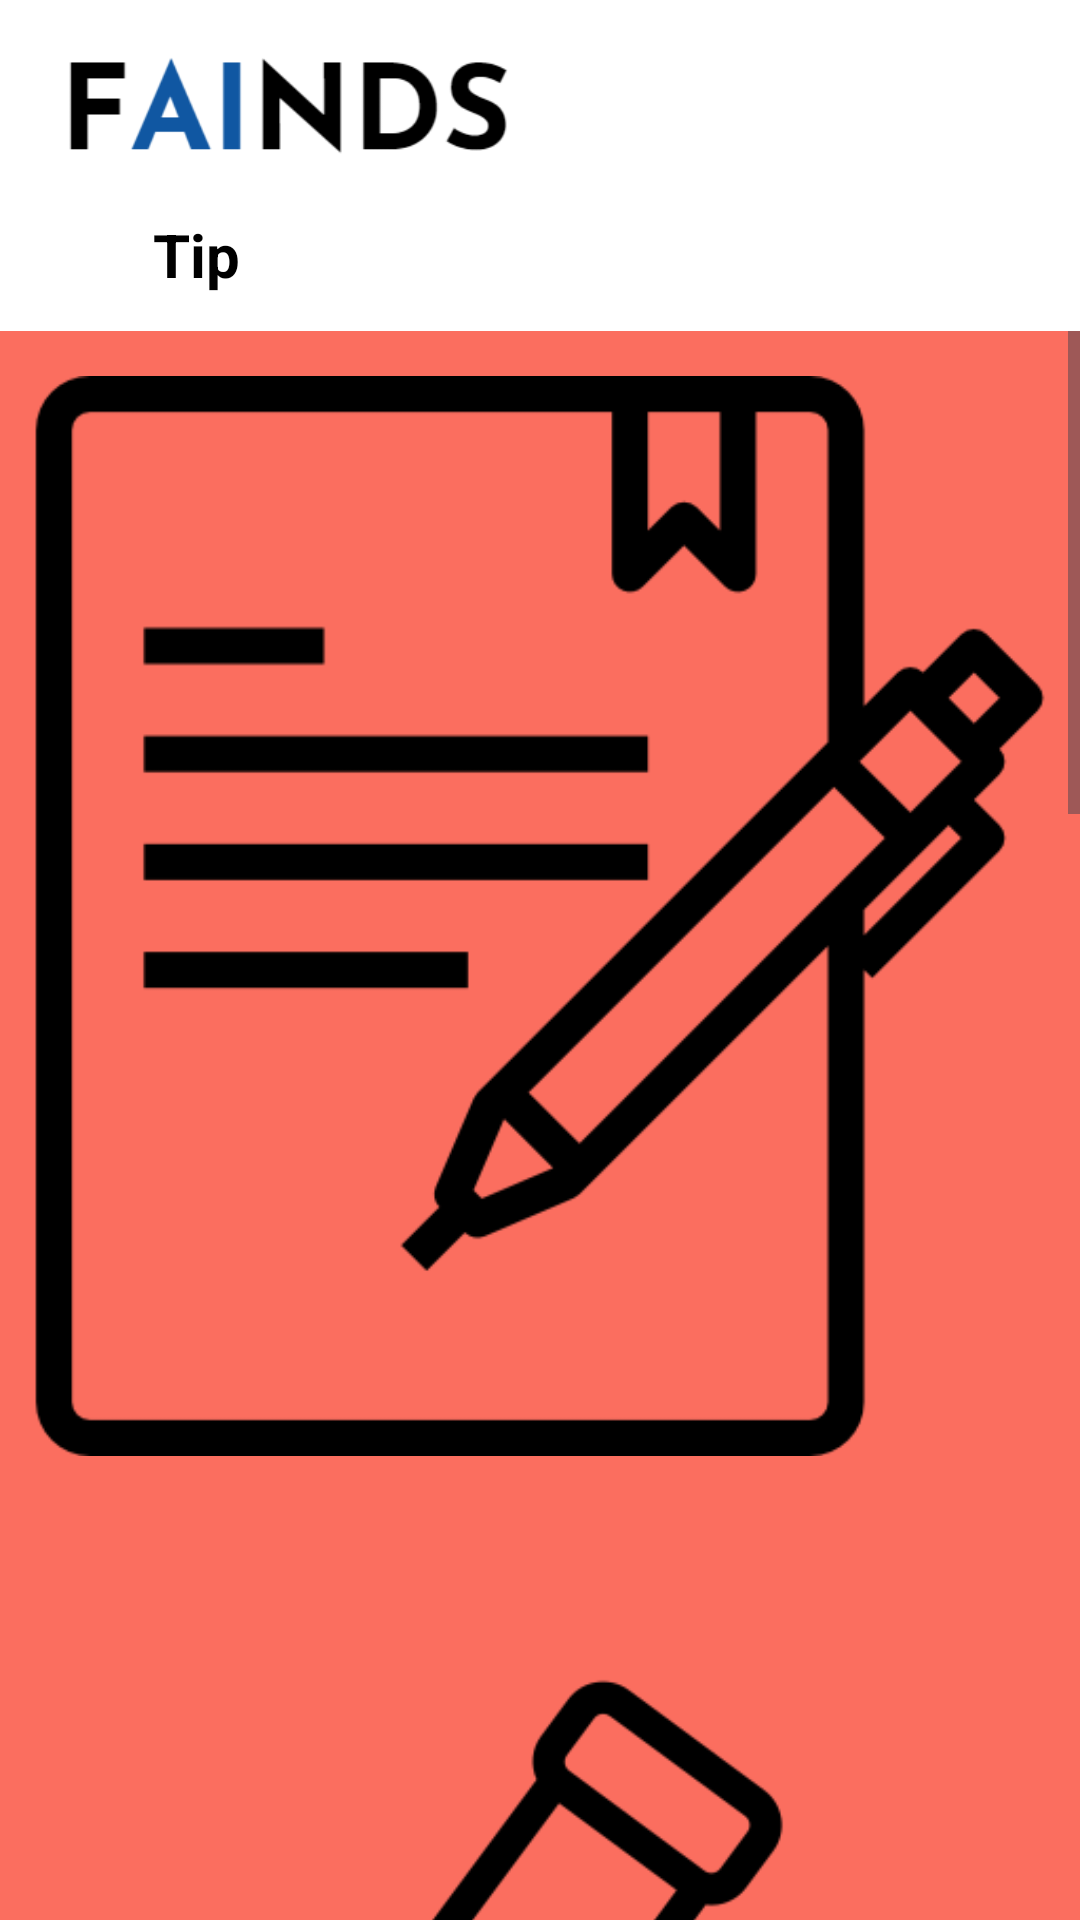

Android layout source for this screen:
<!-- AndroidManifest.xml: application theme Theme.FAINDSApplication -->
<!-- res/layout/activity_tip.xml -->
<?xml version="1.0" encoding="utf-8"?>
<androidx.constraintlayout.widget.ConstraintLayout xmlns:android="http://schemas.android.com/apk/res/android"
    xmlns:app="http://schemas.android.com/apk/res-auto"
    xmlns:tools="http://schemas.android.com/tools"
    android:layout_width="match_parent"
    android:layout_height="match_parent"
    android:background="@color/white"
    tools:context=".TipActivity">

    <androidx.constraintlayout.widget.Guideline
        android:id="@+id/guideline13"
        android:layout_width="wrap_content"
        android:layout_height="wrap_content"
        android:orientation="horizontal"
        app:layout_constraintGuide_percent="0.17236662" />

    <androidx.constraintlayout.widget.Guideline
        android:id="@+id/guideline11"
        android:layout_width="wrap_content"
        android:layout_height="wrap_content"
        android:orientation="horizontal"
        app:layout_constraintGuide_begin="59dp" />

    <ImageView
        android:id="@+id/imgLogo4"
        android:layout_width="160dp"
        android:layout_height="40dp"
        android:layout_marginStart="16dp"
        android:layout_marginTop="16dp"
        app:layout_constraintBottom_toTopOf="@+id/guideline16"
        app:layout_constraintStart_toStartOf="parent"
        app:layout_constraintTop_toTopOf="parent"
        app:layout_constraintVertical_bias="0.0"
        app:srcCompat="@drawable/logo_new" />

    <ImageView
        android:id="@+id/imgBack4"
        android:layout_width="35dp"
        android:layout_height="35dp"
        app:layout_constraintBottom_toTopOf="@+id/guideline13"
        app:layout_constraintStart_toStartOf="@+id/imgLogo4"
        app:layout_constraintTop_toTopOf="@+id/guideline11"
        app:srcCompat="@drawable/icon_back" />

    <TextView
        android:id="@+id/textView45"
        android:layout_width="wrap_content"
        android:layout_height="wrap_content"
        android:text="Tip"
        android:textColor="@color/black"
        android:textSize="20dp"
        android:textStyle="bold"
        app:layout_constraintBottom_toBottomOf="@+id/imgBack4"
        app:layout_constraintStart_toEndOf="@+id/imgBack4"
        app:layout_constraintTop_toTopOf="@+id/imgBack4" />

    <ScrollView
        android:layout_width="0dp"
        android:layout_height="0dp"
        app:layout_constraintBottom_toBottomOf="parent"
        app:layout_constraintEnd_toEndOf="parent"
        app:layout_constraintHorizontal_bias="0.0"
        app:layout_constraintStart_toStartOf="parent"
        app:layout_constraintTop_toTopOf="@+id/guideline13"
        app:layout_constraintVertical_bias="1.0">

        <LinearLayout
            android:id="@+id/linearLayout"
            android:layout_width="match_parent"
            android:layout_height="match_parent"
            android:background="@color/white"
            android:orientation="vertical">

            <ImageView
                android:id="@+id/imageView3"
                android:layout_width="wrap_content"
                android:layout_height="380dp"
                android:background="@color/tip_red"
                android:backgroundTint="@color/tip_red"
                android:paddingTop="10dp"
                app:srcCompat="@drawable/tip_1"
                tools:layout_conversion_absoluteHeight="300dp"
                tools:layout_conversion_absoluteWidth="362dp"
                tools:layout_editor_absoluteX="0dp"
                tools:layout_editor_absoluteY="130dp" />

            <TextView
                android:layout_width="match_parent"
                android:layout_height="wrap_content"
                android:background="@color/tip_red" />

            <ImageView
                android:id="@+id/imageView9"
                android:layout_width="wrap_content"
                android:layout_height="380dp"
                android:background="@color/tip_red"
                app:srcCompat="@drawable/tip_2" />

            <TextView
                android:id="@+id/textView15"
                android:layout_width="match_parent"
                android:layout_height="wrap_content"
                android:background="@color/tip_red" />

            <ImageView
                android:id="@+id/imageView11"
                android:layout_width="wrap_content"
                android:layout_height="380dp"
                android:background="@color/tip_red"
                app:srcCompat="@drawable/tip_3" />

            <TextView
                android:id="@+id/textView16"
                android:layout_width="match_parent"
                android:layout_height="wrap_content"
                android:background="@color/tip_red" />

            <ImageView
                android:id="@+id/imageView19"
                android:layout_width="match_parent"
                android:layout_height="380dp"
                android:background="@color/tip_red"
                app:srcCompat="@drawable/tip_4" />

            <Button
                android:id="@+id/btnWorkRepo1"
                android:layout_width="wrap_content"
                android:layout_height="wrap_content"
                android:layout_marginStart="100dp"
                android:layout_marginTop="15dp"
                android:layout_marginEnd="100dp"
                android:layout_marginBottom="10dp"
                android:backgroundTint="@color/btnBlue"
                android:text="표준 근로 계약서 다운로드"
                android:textAlignment="center"
                android:textSize="14dp"
                android:textStyle="bold"
                app:cornerRadius="10dp"
                tools:layout_conversion_absoluteHeight="48dp"
                tools:layout_conversion_absoluteWidth="202dp"
                tools:layout_editor_absoluteX="100dp"
                tools:layout_editor_absoluteY="1272dp" />

            <Button
                android:id="@+id/btnWorkRepo2"
                android:layout_width="wrap_content"
                android:layout_height="wrap_content"
                android:layout_marginStart="100dp"
                android:layout_marginTop="10dp"
                android:layout_marginEnd="100dp"
                android:layout_marginBottom="10dp"
                android:backgroundTint="@color/btnBlue"
                android:text="전자 근로 계약서 바로가기"
                android:textSize="14dp"
                android:textStyle="bold"
                app:cornerRadius="10dp"
                tools:layout_conversion_absoluteHeight="48dp"
                tools:layout_conversion_absoluteWidth="202dp"
                tools:layout_editor_absoluteX="100dp"
                tools:layout_editor_absoluteY="1320dp" />

        </LinearLayout>
    </ScrollView>

</androidx.constraintlayout.widget.ConstraintLayout>
<!-- resources referenced by this layout -->
<resources>
  <color name="black">#FF000000</color>
  <color name="btnBlue">#2d6afe</color>
  <color name="tip_red">#fb6e5f</color>
  <color name="white">#FFFFFFFF</color>
  <!-- drawable logo_new: png bitmap (drawable, 4098 bytes) -->
  <!-- drawable tip_1: png bitmap (drawable, 9522 bytes) -->
  <!-- drawable tip_2: png bitmap (drawable, 13350 bytes) -->
  <!-- drawable tip_4: png bitmap (drawable, 963139 bytes) -->
  <style name="Theme.FAINDSApplication" parent="Base.Theme.FAINDSApplication" />
  <style name="Base.Theme.FAINDSApplication" parent="Theme.Material3.DayNight.NoActionBar">
          
          
          <item name="android:statusBarColor">@color/white</item> 
          <item name="android:windowLightStatusBar">true</item>   
      </style>
</resources>
